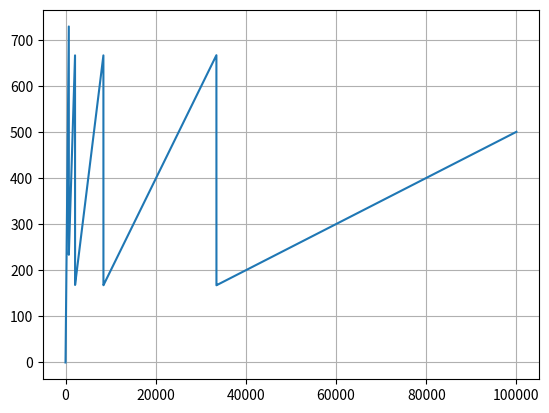

The script that saved this image:
import matplotlib.pyplot as plt
import numpy as np

num_devices_list = list(range(0,100000,10))

bins_width = 6 #each bin is 6dBs wide
rssi_values = list(range(-18, -137, -bins_width)) + [-137]
dist_values = list(map(lambda x: 10**((14-x-(20*np.log10(0.868))-92.45)/20.0), rssi_values))
furthest_dist = dist_values[-1]
annuluses_area = [np.pi*(val_act**2 - val_ant**2) for (val_act, val_ant) in list(zip(dist_values[1:], dist_values))]

num_devs_in_clusters_smaller_than_500_devs = []
for n_devs in num_devices_list:
    devs_density = n_devs/(np.pi * (furthest_dist**2))
    num_devs_in_each_annulus = list(map(lambda an_area: an_area*devs_density, annuluses_area))
    num_devs_in_clusters_smaller_than_500_devs.append(np.sum(num_devs_in_each_annulus, where=np.array(num_devs_in_each_annulus) <= 500))
    
plt.plot(num_devices_list, num_devs_in_clusters_smaller_than_500_devs)
plt.grid(True)
plt.show()



